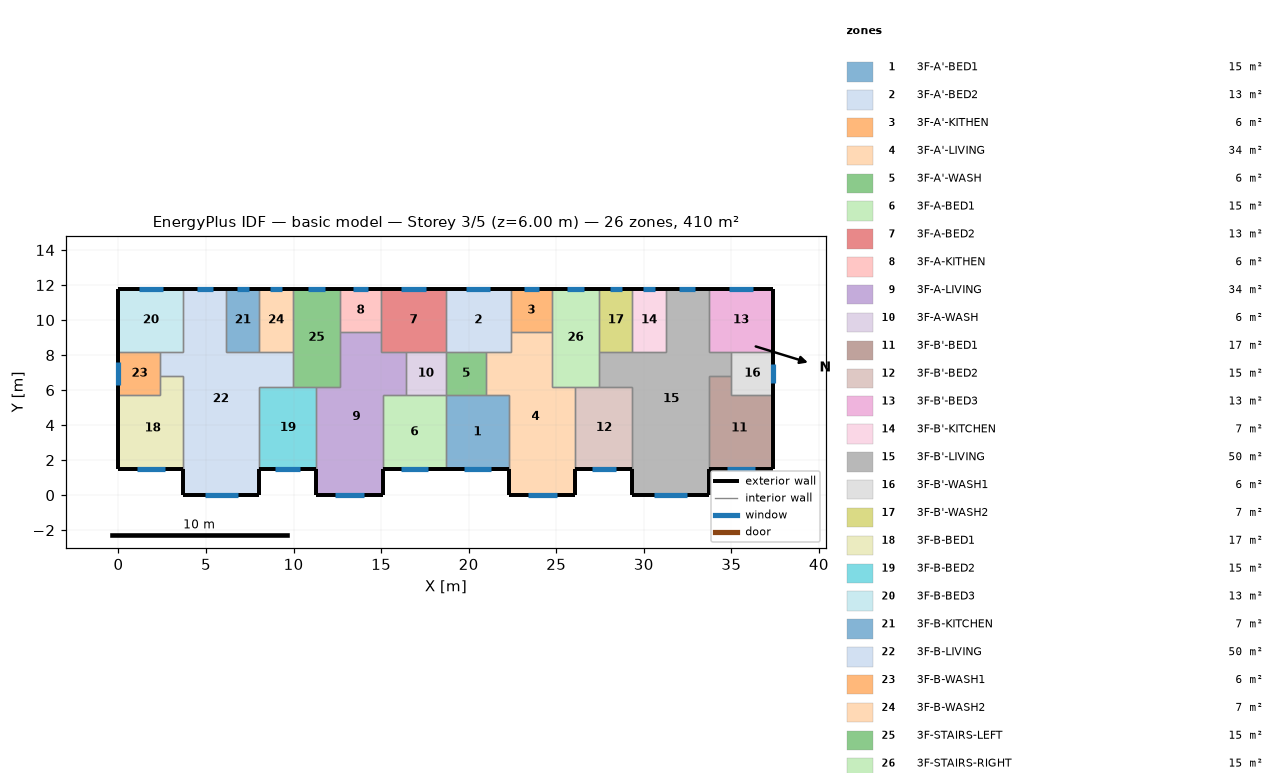
=== STOREY PLAN SPEC (per zone: floor XY polygon, exterior-wall plan segments, windows/doors) ===
zone 1: 3F-A'-BED1  (15.1 m²)
  floor: (18.70, 5.70) (22.30, 5.70) (22.30, 1.50) (18.70, 1.50)
  exterior wall: (18.70, 1.50) – (22.30, 1.50)  [3.6 m]
    window: (19.72, 1.50) – (21.28, 1.50)  [1.6 m²]
  interior walls: 4
zone 2: 3F-A'-BED2  (13.3 m²)
  floor: (18.70, 11.80) (22.40, 11.80) (22.40, 8.20) (18.70, 8.20)
  exterior wall: (22.40, 11.80) – (18.70, 11.80)  [3.7 m]
    window: (21.24, 11.80) – (19.86, 11.80)  [1.4 m²]
  interior walls: 5
zone 3: 3F-A'-KITHEN  (5.9 m²)
  floor: (24.75, 11.80) (24.75, 9.31) (22.40, 9.31) (22.40, 11.80)
  exterior wall: (24.75, 11.80) – (22.40, 11.80)  [2.3 m]
    window: (24.01, 11.80) – (23.14, 11.80)  [0.9 m²]
  interior walls: 3
zone 4: 3F-A'-LIVING  (34.3 m²)
  floor: (22.40, 9.31) (24.75, 9.31) (24.75, 6.20) (26.10, 6.20) (26.10, 0.00) (22.30, 0.00) (22.30, 5.70) (21.00, 5.70) (21.00, 8.20) (22.40, 8.20)
  exterior wall: (22.30, 1.50) – (22.30, 0.00)  [1.5 m]
  exterior wall: (26.10, 0.00) – (26.10, 1.50)  [1.5 m]
  exterior wall: (22.30, 0.00) – (26.10, 0.00)  [3.8 m]
    window: (23.37, 0.00) – (25.03, 0.00)  [1.7 m²]
  interior walls: 9
zone 5: 3F-A'-WASH  (5.7 m²)
  floor: (21.00, 8.20) (21.00, 5.70) (18.70, 5.70) (18.70, 8.20)
  interior walls: 4
zone 6: 3F-A-BED1  (15.1 m²)
  floor: (15.10, 5.70) (18.70, 5.70) (18.70, 1.50) (15.10, 1.50)
  exterior wall: (15.10, 1.50) – (18.70, 1.50)  [3.6 m]
    window: (16.12, 1.50) – (17.68, 1.50)  [1.6 m²]
  interior walls: 4
zone 7: 3F-A-BED2  (13.3 m²)
  floor: (18.70, 11.80) (18.70, 8.20) (15.00, 8.20) (15.00, 11.80)
  exterior wall: (18.70, 11.80) – (15.00, 11.80)  [3.7 m]
    window: (17.54, 11.80) – (16.16, 11.80)  [1.4 m²]
  interior walls: 5
zone 8: 3F-A-KITHEN  (5.9 m²)
  floor: (15.00, 11.80) (15.00, 9.31) (12.65, 9.31) (12.65, 11.80)
  exterior wall: (15.00, 11.80) – (12.65, 11.80)  [2.3 m]
    window: (14.26, 11.80) – (13.39, 11.80)  [0.9 m²]
  interior walls: 3
zone 9: 3F-A-LIVING  (34.3 m²)
  floor: (12.65, 9.31) (15.00, 9.31) (15.00, 8.20) (16.40, 8.20) (16.40, 5.70) (15.10, 5.70) (15.10, 0.00) (11.30, 0.00) (11.30, 6.20) (12.65, 6.20)
  exterior wall: (11.30, 1.50) – (11.30, 0.00)  [1.5 m]
  exterior wall: (15.10, 0.00) – (15.10, 1.50)  [1.5 m]
  exterior wall: (11.30, 0.00) – (15.10, 0.00)  [3.8 m]
    window: (12.37, 0.00) – (14.03, 0.00)  [1.7 m²]
  interior walls: 9
zone 10: 3F-A-WASH  (5.7 m²)
  floor: (18.70, 8.20) (18.70, 5.70) (16.40, 5.70) (16.40, 8.20)
  interior walls: 4
zone 11: 3F-B'-BED1  (17.0 m²)
  floor: (35.00, 6.80) (35.00, 5.70) (37.40, 5.70) (37.40, 1.50) (33.70, 1.50) (33.70, 6.80)
  exterior wall: (33.70, 1.50) – (37.40, 1.50)  [3.7 m]
    window: (34.74, 1.50) – (36.36, 1.50)  [1.6 m²]
  exterior wall: (37.40, 1.50) – (37.40, 5.70)  [4.2 m]
  interior walls: 4
zone 12: 3F-B'-BED2  (15.3 m²)
  floor: (26.10, 6.20) (29.35, 6.20) (29.35, 1.50) (26.10, 1.50)
  exterior wall: (26.10, 1.50) – (29.35, 1.50)  [3.3 m]
    window: (27.02, 1.50) – (28.43, 1.50)  [1.4 m²]
  interior walls: 4
zone 13: 3F-B'-BED3  (13.3 m²)
  floor: (37.40, 11.80) (37.40, 8.20) (33.70, 8.20) (33.70, 11.80)
  exterior wall: (37.40, 8.20) – (37.40, 11.80)  [3.6 m]
  exterior wall: (37.40, 11.80) – (33.70, 11.80)  [3.7 m]
    window: (36.24, 11.80) – (34.86, 11.80)  [1.4 m²]
  interior walls: 3
zone 14: 3F-B'-KITCHEN  (6.8 m²)
  floor: (29.35, 11.80) (31.25, 11.80) (31.25, 8.20) (29.35, 8.20)
  exterior wall: (31.25, 11.80) – (29.35, 11.80)  [1.9 m]
    window: (30.65, 11.80) – (29.95, 11.80)  [0.7 m²]
  interior walls: 3
zone 15: 3F-B'-LIVING  (50.1 m²)
  floor: (31.25, 11.80) (33.70, 11.80) (33.70, 8.20) (35.00, 8.20) (35.00, 6.80) (33.70, 6.80) (33.70, 0.00) (29.35, 0.00) (29.35, 6.20) (27.45, 6.20) (27.45, 8.20) (31.25, 8.20)
  exterior wall: (29.35, 1.50) – (29.35, 0.00)  [1.5 m]
  exterior wall: (33.70, 11.80) – (31.25, 11.80)  [2.5 m]
    window: (32.93, 11.80) – (32.02, 11.80)  [0.9 m²]
  exterior wall: (33.70, 0.00) – (33.70, 1.50)  [1.5 m]
  exterior wall: (29.35, 0.00) – (33.70, 0.00)  [4.4 m]
    window: (30.58, 0.00) – (32.47, 0.00)  [1.9 m²]
  interior walls: 11
zone 16: 3F-B'-WASH1  (6.0 m²)
  floor: (37.40, 8.20) (37.40, 5.70) (35.00, 5.70) (35.00, 8.20)
  exterior wall: (37.40, 5.70) – (37.40, 8.20)  [2.5 m]
    window: (37.40, 6.42) – (37.40, 7.48)  [1.1 m²]
  interior walls: 4
zone 17: 3F-B'-WASH2  (6.8 m²)
  floor: (27.45, 11.80) (29.35, 11.80) (29.35, 8.20) (27.45, 8.20)
  exterior wall: (29.35, 11.80) – (27.45, 11.80)  [1.9 m]
    window: (28.75, 11.80) – (28.05, 11.80)  [0.7 m²]
  interior walls: 3
zone 18: 3F-B-BED1  (17.0 m²)
  floor: (2.40, 6.80) (3.70, 6.80) (3.70, 1.50) (0.00, 1.50) (0.00, 5.70) (2.40, 5.70)
  exterior wall: (0.00, 1.50) – (3.70, 1.50)  [3.7 m]
    window: (1.04, 1.50) – (2.66, 1.50)  [1.6 m²]
  exterior wall: (0.00, 5.70) – (0.00, 1.50)  [4.2 m]
  interior walls: 4
zone 19: 3F-B-BED2  (15.3 m²)
  floor: (8.05, 6.20) (11.30, 6.20) (11.30, 1.50) (8.05, 1.50)
  exterior wall: (8.05, 1.50) – (11.30, 1.50)  [3.3 m]
    window: (8.97, 1.50) – (10.38, 1.50)  [1.4 m²]
  interior walls: 4
zone 20: 3F-B-BED3  (13.3 m²)
  floor: (0.00, 11.80) (3.70, 11.80) (3.70, 8.20) (0.00, 8.20)
  exterior wall: (3.70, 11.80) – (0.00, 11.80)  [3.7 m]
    window: (2.54, 11.80) – (1.16, 11.80)  [1.4 m²]
  exterior wall: (0.00, 11.80) – (0.00, 8.20)  [3.6 m]
  interior walls: 3
zone 21: 3F-B-KITCHEN  (6.8 m²)
  floor: (8.05, 11.80) (8.05, 8.20) (6.15, 8.20) (6.15, 11.80)
  exterior wall: (8.05, 11.80) – (6.15, 11.80)  [1.9 m]
    window: (7.45, 11.80) – (6.75, 11.80)  [0.7 m²]
  interior walls: 3
zone 22: 3F-B-LIVING  (50.1 m²)
  floor: (3.70, 11.80) (6.15, 11.80) (6.15, 8.20) (9.95, 8.20) (9.95, 6.20) (8.05, 6.20) (8.05, 0.00) (3.70, 0.00) (3.70, 6.80) (2.40, 6.80) (2.40, 8.20) (3.70, 8.20)
  exterior wall: (6.15, 11.80) – (3.70, 11.80)  [2.5 m]
    window: (5.38, 11.80) – (4.47, 11.80)  [0.9 m²]
  exterior wall: (8.05, 0.00) – (8.05, 1.50)  [1.5 m]
  exterior wall: (3.70, 0.00) – (8.05, 0.00)  [4.3 m]
    window: (4.93, 0.00) – (6.82, 0.00)  [1.9 m²]
  exterior wall: (3.70, 1.50) – (3.70, 0.00)  [1.5 m]
  interior walls: 11
zone 23: 3F-B-WASH1  (6.0 m²)
  floor: (2.40, 8.20) (2.40, 5.70) (0.00, 5.70) (0.00, 8.20)
  exterior wall: (0.00, 8.20) – (0.00, 5.70)  [2.5 m]
    window: (0.00, 7.63) – (0.00, 6.27)  [1.4 m²]
  interior walls: 4
zone 24: 3F-B-WASH2  (6.8 m²)
  floor: (9.95, 11.80) (9.95, 8.20) (8.05, 8.20) (8.05, 11.80)
  exterior wall: (9.95, 11.80) – (8.05, 11.80)  [1.9 m]
    window: (9.35, 11.80) – (8.65, 11.80)  [0.7 m²]
  interior walls: 3
zone 25: 3F-STAIRS-LEFT  (15.1 m²)
  floor: (9.95, 11.80) (12.65, 11.80) (12.65, 6.20) (9.95, 6.20)
  exterior wall: (12.65, 11.80) – (9.95, 11.80)  [2.7 m]
    window: (11.80, 11.80) – (10.80, 11.80)  [1.0 m²]
  interior walls: 6
zone 26: 3F-STAIRS-RIGHT  (15.1 m²)
  floor: (27.45, 11.80) (27.45, 6.20) (24.75, 6.20) (24.75, 11.80)
  exterior wall: (27.45, 11.80) – (24.75, 11.80)  [2.7 m]
    window: (26.60, 11.80) – (25.60, 11.80)  [1.0 m²]
  interior walls: 6

=== DERIVED (storey summary) ===
Building: basic model
Storey: 3 of 5  (floor level z = 6.00 m)
Storey gross floor area: 409.7 m²
Zones on this storey: 26
  - 3F-A'-BED1: floor 15.1 m²; exterior wall 3.6 m (10.8 m²); 1 window(s) 1.6 m²; WWR 14.5%
  - 3F-A'-BED2: floor 13.3 m²; exterior wall 3.7 m (11.1 m²); 1 window(s) 1.4 m²; WWR 12.4%
  - 3F-A'-KITHEN: floor 5.9 m²; exterior wall 2.3 m (7.0 m²); 1 window(s) 0.9 m²; WWR 12.4%
  - 3F-A'-LIVING: floor 34.3 m²; exterior wall 6.8 m (20.4 m²); 1 window(s) 1.7 m²; WWR 8.1%
  - 3F-A'-WASH: floor 5.7 m²
  - 3F-A-BED1: floor 15.1 m²; exterior wall 3.6 m (10.8 m²); 1 window(s) 1.6 m²; WWR 14.5%
  - 3F-A-BED2: floor 13.3 m²; exterior wall 3.7 m (11.1 m²); 1 window(s) 1.4 m²; WWR 12.4%
  - 3F-A-KITHEN: floor 5.9 m²; exterior wall 2.3 m (7.0 m²); 1 window(s) 0.9 m²; WWR 12.4%
  - 3F-A-LIVING: floor 34.3 m²; exterior wall 6.8 m (20.4 m²); 1 window(s) 1.7 m²; WWR 8.1%
  - 3F-A-WASH: floor 5.7 m²
  - 3F-B'-BED1: floor 17.0 m²; exterior wall 7.9 m (23.7 m²); 1 window(s) 1.6 m²; WWR 6.8%
  - 3F-B'-BED2: floor 15.3 m²; exterior wall 3.3 m (9.8 m²); 1 window(s) 1.4 m²; WWR 14.5%
  - 3F-B'-BED3: floor 13.3 m²; exterior wall 7.3 m (21.9 m²); 1 window(s) 1.4 m²; WWR 6.3%
  - 3F-B'-KITCHEN: floor 6.8 m²; exterior wall 1.9 m (5.7 m²); 1 window(s) 0.7 m²; WWR 12.4%
  - 3F-B'-LIVING: floor 50.1 m²; exterior wall 9.8 m (29.4 m²); 2 window(s) 2.8 m²; WWR 9.5%
  - 3F-B'-WASH1: floor 6.0 m²; exterior wall 2.5 m (7.5 m²); 1 window(s) 1.1 m²; WWR 14.1%
  - 3F-B'-WASH2: floor 6.8 m²; exterior wall 1.9 m (5.7 m²); 1 window(s) 0.7 m²; WWR 12.4%
  - 3F-B-BED1: floor 17.0 m²; exterior wall 7.9 m (23.7 m²); 1 window(s) 1.6 m²; WWR 6.8%
  - 3F-B-BED2: floor 15.3 m²; exterior wall 3.3 m (9.8 m²); 1 window(s) 1.4 m²; WWR 14.5%
  - 3F-B-BED3: floor 13.3 m²; exterior wall 7.3 m (21.9 m²); 1 window(s) 1.4 m²; WWR 6.3%
  - 3F-B-KITCHEN: floor 6.8 m²; exterior wall 1.9 m (5.7 m²); 1 window(s) 0.7 m²; WWR 12.4%
  - 3F-B-LIVING: floor 50.1 m²; exterior wall 9.8 m (29.4 m²); 2 window(s) 2.8 m²; WWR 9.5%
  - 3F-B-WASH1: floor 6.0 m²; exterior wall 2.5 m (7.5 m²); 1 window(s) 1.4 m²; WWR 18.2%
  - 3F-B-WASH2: floor 6.8 m²; exterior wall 1.9 m (5.7 m²); 1 window(s) 0.7 m²; WWR 12.4%
  - 3F-STAIRS-LEFT: floor 15.1 m²; exterior wall 2.7 m (8.1 m²); 1 window(s) 1.0 m²; WWR 12.4%
  - 3F-STAIRS-RIGHT: floor 15.1 m²; exterior wall 2.7 m (8.1 m²); 1 window(s) 1.0 m²; WWR 12.4%
Zone adjacency (shared interzone walls):
  - 3F-A'-BED1 ↔ 3F-A'-LIVING
  - 3F-A'-BED1 ↔ 3F-A'-WASH
  - 3F-A'-BED1 ↔ 3F-A-BED1
  - 3F-A'-BED2 ↔ 3F-A'-KITHEN
  - 3F-A'-BED2 ↔ 3F-A'-LIVING
  - 3F-A'-BED2 ↔ 3F-A'-WASH
  - 3F-A'-BED2 ↔ 3F-A-BED2
  - 3F-A'-KITHEN ↔ 3F-A'-LIVING
  - 3F-A'-KITHEN ↔ 3F-STAIRS-RIGHT
  - 3F-A'-LIVING ↔ 3F-A'-WASH
  - 3F-A'-LIVING ↔ 3F-B'-BED2
  - 3F-A'-LIVING ↔ 3F-STAIRS-RIGHT
  - 3F-A'-WASH ↔ 3F-A-WASH
  - 3F-A-BED1 ↔ 3F-A-LIVING
  - 3F-A-BED1 ↔ 3F-A-WASH
  - 3F-A-BED2 ↔ 3F-A-KITHEN
  - 3F-A-BED2 ↔ 3F-A-LIVING
  - 3F-A-BED2 ↔ 3F-A-WASH
  - 3F-A-KITHEN ↔ 3F-A-LIVING
  - 3F-A-KITHEN ↔ 3F-STAIRS-LEFT
  - 3F-A-LIVING ↔ 3F-A-WASH
  - 3F-A-LIVING ↔ 3F-B-BED2
  - 3F-A-LIVING ↔ 3F-STAIRS-LEFT
  - 3F-B'-BED1 ↔ 3F-B'-LIVING
  - 3F-B'-BED1 ↔ 3F-B'-WASH1
  - 3F-B'-BED2 ↔ 3F-B'-LIVING
  - 3F-B'-BED2 ↔ 3F-STAIRS-RIGHT
  - 3F-B'-BED3 ↔ 3F-B'-LIVING
  - 3F-B'-BED3 ↔ 3F-B'-WASH1
  - 3F-B'-KITCHEN ↔ 3F-B'-LIVING
  - 3F-B'-KITCHEN ↔ 3F-B'-WASH2
  - 3F-B'-LIVING ↔ 3F-B'-WASH1
  - 3F-B'-LIVING ↔ 3F-B'-WASH2
  - 3F-B'-LIVING ↔ 3F-STAIRS-RIGHT
  - 3F-B'-WASH2 ↔ 3F-STAIRS-RIGHT
  - 3F-B-BED1 ↔ 3F-B-LIVING
  - 3F-B-BED1 ↔ 3F-B-WASH1
  - 3F-B-BED2 ↔ 3F-B-LIVING
  - 3F-B-BED2 ↔ 3F-STAIRS-LEFT
  - 3F-B-BED3 ↔ 3F-B-LIVING
  - 3F-B-BED3 ↔ 3F-B-WASH1
  - 3F-B-KITCHEN ↔ 3F-B-LIVING
  - 3F-B-KITCHEN ↔ 3F-B-WASH2
  - 3F-B-LIVING ↔ 3F-B-WASH1
  - 3F-B-LIVING ↔ 3F-B-WASH2
  - 3F-B-LIVING ↔ 3F-STAIRS-LEFT
  - 3F-B-WASH2 ↔ 3F-STAIRS-LEFT